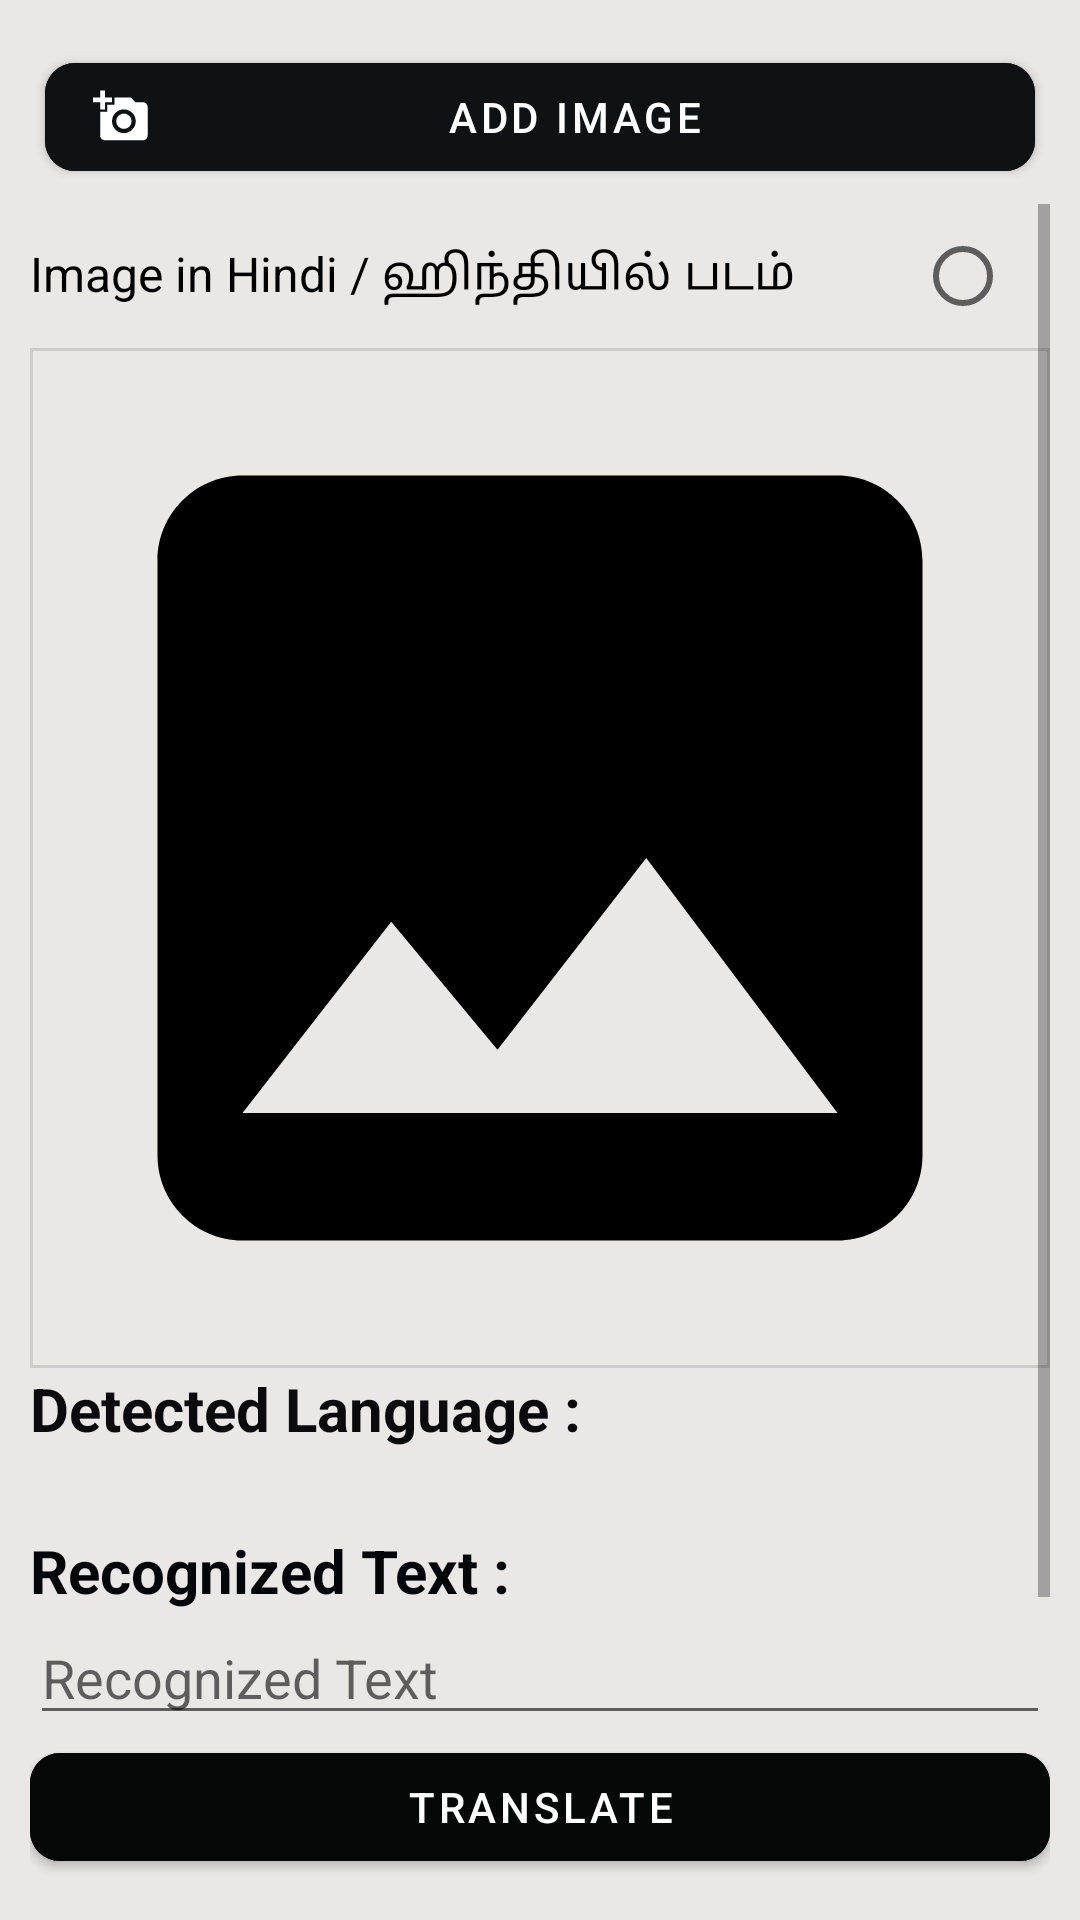

The Android layout XML behind this screen, and the referenced resources:
<!-- AndroidManifest.xml: application theme Theme.MyCompi -->
<!-- res/layout/activity_main.xml -->
<?xml version="1.0" encoding="utf-8"?>
<LinearLayout xmlns:android="http://schemas.android.com/apk/res/android"
    xmlns:app="http://schemas.android.com/apk/res-auto"
    xmlns:tools="http://schemas.android.com/tools"
    android:layout_width="match_parent"
    android:layout_height="match_parent"
    android:background="#EAE7E7"
    android:padding="10dp"
    tools:context=".MainActivity"
    android:orientation="vertical">

    <LinearLayout
        android:layout_width="match_parent"
        android:layout_height="wrap_content"
        android:orientation="horizontal">

        <com.google.android.material.button.MaterialButton
            android:id="@+id/addImage"
            android:layout_width="match_parent"
            android:layout_height="wrap_content"
            android:layout_weight="1"
            android:layout_margin="5dp"
            app:cornerRadius="10dp"
            android:text="Add Image"
            android:backgroundTint="#101112"
            android:shadowColor="#D83F34"
            app:icon="@drawable/ic_addphoto"
            app:iconPadding="4dp"
            app:iconSize="19dp"/>
















    </LinearLayout>
   <ScrollView
       android:layout_width="match_parent"
       android:layout_height="wrap_content">

       <LinearLayout
           android:layout_width="match_parent"
           android:layout_height="wrap_content"
           android:orientation="vertical">

           <LinearLayout
               android:layout_width="match_parent"
               android:layout_height="wrap_content"
               android:orientation="horizontal">

               <TextView
                   android:layout_width="wrap_content"
                   android:layout_height="wrap_content"
                   android:text="Image in Hindi / ஹிந்தியில் படம்"
                   android:textColor="@color/black"
                   android:textSize="16sp"/>


               <RadioButton
                   android:id="@+id/toggleHindiLanguage"
                   android:layout_width="wrap_content"
                   android:layout_height="wrap_content"
                   android:soundEffectsEnabled="true"
                   android:layout_marginStart="40dp"
                   android:clickable="true"
                   android:focusable="true"
                   android:checked="false"/>


           </LinearLayout>

           <com.google.android.material.imageview.ShapeableImageView
               android:id="@+id/ImageRecognistion"
               android:layout_width="match_parent"
               android:layout_height="wrap_content"
               app:strokeWidth="2dp"
               android:src="@drawable/ic_image"
               android:adjustViewBounds="true"/>

           <TextView
               android:layout_width="match_parent"
               android:layout_height="wrap_content"
               android:text="Detected Language :"
               android:textSize="20sp"
               android:textStyle="bold"
               android:textColor="#0B0B0E"/>

           <TextView
               android:id="@+id/detectedText"
               android:layout_width="match_parent"
               android:layout_height="wrap_content"
               android:textColor="@color/black"
               android:textIsSelectable="true"
               android:textSize="20sp"
               tools:ignore="SpeakableTextPresentCheck" />

           <TextView
               android:layout_width="match_parent"
               android:layout_height="wrap_content"
               android:text="Recognized Text :"
               android:textSize="20sp"
               android:textStyle="bold"
               android:textColor="#050609"/>

           <EditText
               android:id="@+id/recogniseText"
               android:layout_width="match_parent"
               android:layout_height="wrap_content"
               android:hint="Recognized Text"
               android:importantForAutofill="no" />

           <com.google.android.material.button.MaterialButton
               android:id="@+id/translate"
               android:layout_width="match_parent"
               android:layout_height="wrap_content"
               android:text="@string/translate"
               app:cornerRadius="10dp"
               android:backgroundTint="#060707"
              />

           <TextView
               android:layout_marginTop="20dp"
               android:layout_width="match_parent"
               android:layout_height="wrap_content"
               android:text="Translated Text :"
               android:textSize="20sp"
               android:textStyle="bold"
               android:textColor="#0B0C12"/>

           <TextView
               android:id="@+id/translatedText"
               android:layout_width="match_parent"
               android:layout_height="wrap_content"
               android:textColor="@color/black"
               android:textIsSelectable="true"
               android:textSize="20sp"
               tools:ignore="SpeakableTextPresentCheck" />



           <LinearLayout
               android:layout_width="match_parent"
               android:layout_height="wrap_content"
               android:orientation="horizontal">

         <TextView
             android:layout_width="wrap_content"
             android:layout_height="wrap_content"
             android:text="Switch Language / மொழி மாறவும்"
             android:textColor="@color/black"
             android:textSize="16sp"/>


               <com.google.android.material.switchmaterial.SwitchMaterial
                   android:id="@+id/toggleLanguage"
                   android:layout_width="wrap_content"
                   android:layout_height="wrap_content"
                   android:soundEffectsEnabled="true"
                   android:layout_marginStart="40dp"
                   android:clickable="true"
                   android:textColorHighlight="@color/black"
                   android:outlineAmbientShadowColor="@color/black"
                   app:useMaterialThemeColors="true"
                   android:textColor="@color/teal_700"
                   android:shadowColor="@color/teal_700"
                   android:focusable="true"
                   android:checked="false"/>


           </LinearLayout>









       </LinearLayout>

   </ScrollView>

</LinearLayout>
<!-- resources referenced by this layout -->
<resources>
  <!-- drawable ic_addphoto (drawable) -->
  <vector android:height="24dp" android:tint="#F6F8F6"
      android:viewportHeight="24" android:viewportWidth="24"
      android:width="24dp" xmlns:android="http://schemas.android.com/apk/res/android">
      <path android:fillColor="@android:color/white" android:pathData="M3,4V1h2v3h3v2H5v3H3V6H0V4H3zM6,10V7h3V4h7l1.83,2H21c1.1,0 2,0.9 2,2v12c0,1.1 -0.9,2 -2,2H5c-1.1,0 -2,-0.9 -2,-2V10H6zM13,19c2.76,0 5,-2.24 5,-5s-2.24,-5 -5,-5s-5,2.24 -5,5S10.24,19 13,19zM9.8,14c0,1.77 1.43,3.2 3.2,3.2s3.2,-1.43 3.2,-3.2s-1.43,-3.2 -3.2,-3.2S9.8,12.23 9.8,14z"/>
  </vector>
  <!-- drawable ic_image (drawable) -->
  <vector android:height="24dp" android:tint="@color/black"
      android:viewportHeight="24" android:viewportWidth="24"
      android:width="24dp" xmlns:android="http://schemas.android.com/apk/res/android">
      <path android:fillColor="@android:color/black" android:pathData="M21,19V5c0,-1.1 -0.9,-2 -2,-2H5c-1.1,0 -2,0.9 -2,2v14c0,1.1 0.9,2 2,2h14c1.1,0 2,-0.9 2,-2zM8.5,13.5l2.5,3.01L14.5,12l4.5,6H5l3.5,-4.5z"/>
  </vector>
  <!-- drawable ic_textrecognise (drawable) -->
  <vector android:height="24dp" android:tint="#F6F8F6"
      android:viewportHeight="24" android:viewportWidth="24"
      android:width="24dp" xmlns:android="http://schemas.android.com/apk/res/android">
      <path android:fillColor="@android:color/white" android:pathData="M20.41,8.41l-4.83,-4.83C15.21,3.21 14.7,3 14.17,3H5C3.9,3 3,3.9 3,5v14c0,1.1 0.9,2 2,2h14c1.1,0 2,-0.9 2,-2V9.83C21,9.3 20.79,8.79 20.41,8.41zM7,7h7v2H7V7zM17,17H7v-2h10V17zM17,13H7v-2h10V13z"/>
  </vector>
  <string name="if_image_is_in_hindi_toggle_switch_first">If Image is in hindi toggle switch first , படம் ஹிந்தியில் இருந்தால் முதலில் மாறவும்</string>
  <string name="translate">Translate</string>
  <style name="Theme.MyCompi" parent="Theme.MaterialComponents.DayNight.NoActionBar">
          
          <item name="colorPrimary">@color/black</item>
          <item name="colorPrimaryVariant">#29282B</item>
          <item name="colorOnPrimary">@color/white</item>
          
          <item name="colorSecondary">@color/teal_200</item>
          <item name="colorSecondaryVariant">@color/teal_700</item>
          <item name="colorOnSecondary">@color/black</item>
          
          <item name="android:statusBarColor">?attr/colorPrimaryVariant</item>
          
      </style>
  <!-- not gathered from this repository: default colours our renderer supplied (Android Studio template values) -->
  <color name="teal_200">#FF03DAC5</color>
  <color name="teal_700">#FF018786</color>
  <color name="black">#FF000000</color>
  <color name="white">#FFFFFFFF</color>
</resources>
